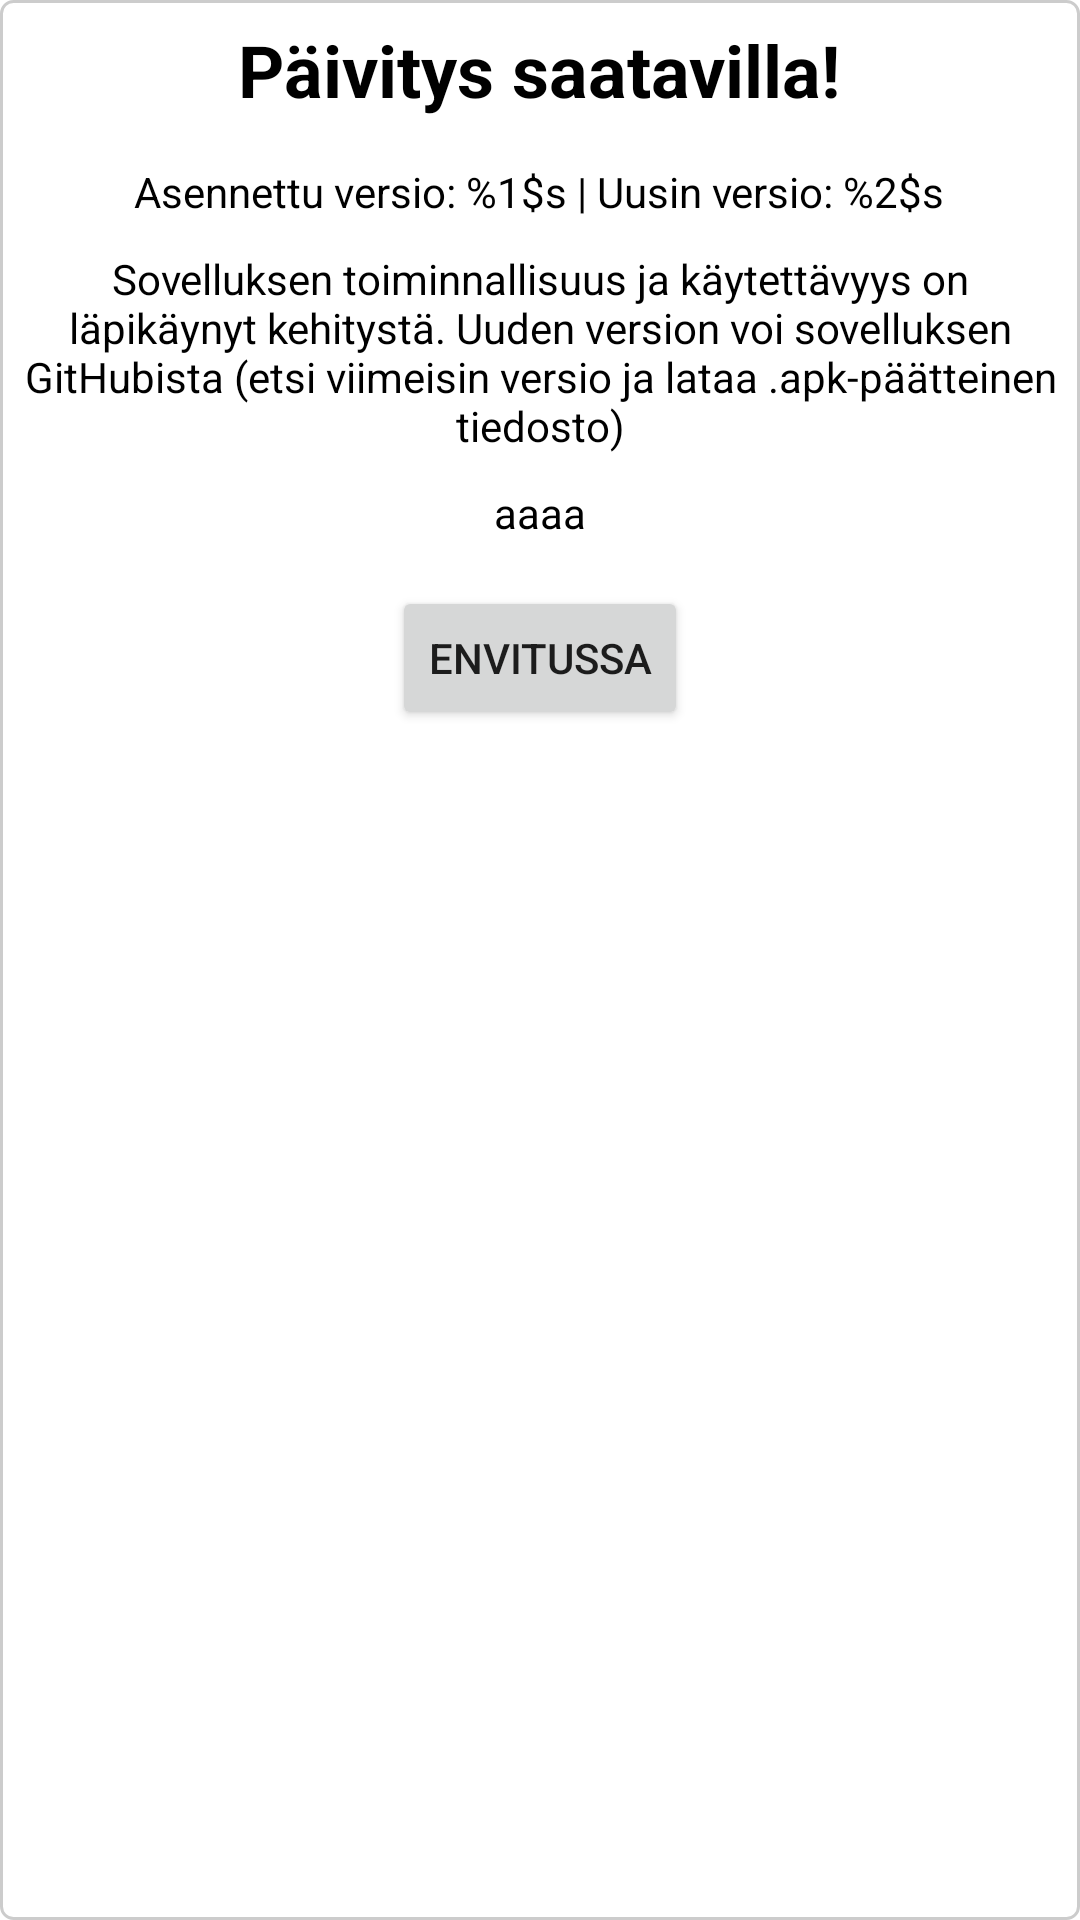

Android layout source for this screen:
<!-- AndroidManifest.xml: application theme Theme.BudgetHelp -->
<!-- res/layout/popup_update_available.xml -->
<?xml version="1.0" encoding="utf-8"?>
<LinearLayout
    xmlns:android="http://schemas.android.com/apk/res/android"
    android:background="@drawable/rounded_corner"
    android:layout_width="wrap_content"
    android:layout_height="wrap_content"
    android:orientation="vertical">

    <TextView
        android:layout_width="wrap_content"
        android:layout_height="wrap_content"
        android:gravity="center"
        android:textSize="24sp"
        android:textStyle="bold"
        android:textColor="@color/black"
        android:layout_gravity="center"
        android:layout_marginTop="5dp"
        android:layout_marginBottom="10dp"
        android:layout_marginHorizontal="5dp"
        android:textAlignment="center"
        android:text="@string/app_update_header"
        />

    <TextView
        android:id="@+id/updateVersionText"
        android:layout_width="wrap_content"
        android:layout_height="wrap_content"
        android:gravity="center"
        android:textSize="14sp"
        android:textColor="@color/black"
        android:layout_marginVertical="5dp"
        android:layout_marginHorizontal="5dp"
        android:layout_gravity="center"
        android:textAlignment="center"
        android:text="@string/app_update_version_compare"
        />

    <TextView
        android:layout_width="wrap_content"
        android:layout_height="wrap_content"
        android:gravity="center"
        android:textSize="14sp"
        android:textColor="@color/black"
        android:layout_marginVertical="5dp"
        android:layout_marginHorizontal="5dp"
        android:textAlignment="center"
        android:layout_gravity="center"
        android:text="@string/app_update_info"
        />
    <TextView
        android:id="@+id/updateDirectLink"
        android:layout_width="wrap_content"
        android:layout_height="wrap_content"
        android:gravity="center"
        android:textSize="14sp"
        android:textColor="@color/black"
        android:layout_marginVertical="5dp"
        android:layout_marginHorizontal="5dp"
        android:textAlignment="center"
        android:layout_gravity="center"
        android:text="aaaa"
        />
    <Button
        android:id="@+id/updateDeclineButton"
        android:layout_width="wrap_content"
        android:layout_height="wrap_content"
        android:layout_gravity="center"
        android:layout_marginVertical="10dp"
        android:text="@string/app_update_decline" />
</LinearLayout>
<!-- resources referenced by this layout -->
<resources>
  <color name="black">#FF000000</color>
  <!-- drawable rounded_corner (drawable) -->
  <?xml version="1.0" encoding="utf-8"?>
  <shape xmlns:android="http://schemas.android.com/apk/res/android" >
      <solid android:color="@color/white" />
  
      <stroke
          android:width="1dp"
          android:color="@color/black_20" />
  
      <padding
          android:left="2dp"
          android:right="2dp"
          android:bottom="2dp"
          android:top="2dp" />
  
      <corners android:radius="4dp" />
  </shape>
  <string name="app_update_decline">EnVitussa</string>
  <string name="app_update_header">Päivitys saatavilla!</string>
  <string name="app_update_info">Sovelluksen toiminnallisuus ja käytettävyys on läpikäynyt kehitystä.
          Uuden version voi sovelluksen GitHubista (etsi viimeisin versio ja lataa .apk-päätteinen tiedosto)</string>
  <string name="app_update_version_compare">Asennettu versio: %1$s | Uusin versio: %2$s</string>
  <style name="Theme.BudgetHelp" parent="Theme.MaterialComponents.DayNight.NoActionBar">
          
          <item name="colorPrimary">@color/pico_void</item>
          <item name="colorPrimaryVariant">@color/purple_700</item>
          <item name="colorOnPrimary">@color/white</item>
          
          <item name="colorSecondary">@color/pico_void</item>
          <item name="colorSecondaryVariant">@color/teal_700</item>
          <item name="colorOnSecondary">@color/black</item>
          <item name="android:colorAccent">@color/pico_void</item>
          
  
          
          <item name="android:statusBarColor">?attr/colorPrimaryVariant</item>
  
          
          <item name="android:windowFullscreen">true</item>
          <item name="android:windowNoTitle">true</item>
          <item name="android:windowActionBar">false</item>
  
      </style>
  <color name="white">#FFFFFFFF</color>
  <color name="black_20">#33000000</color>
  <color name="pico_void">#192a56</color>
  <color name="purple_700">#FF3700B3</color>
  <color name="teal_700">#FF018786</color>
</resources>
